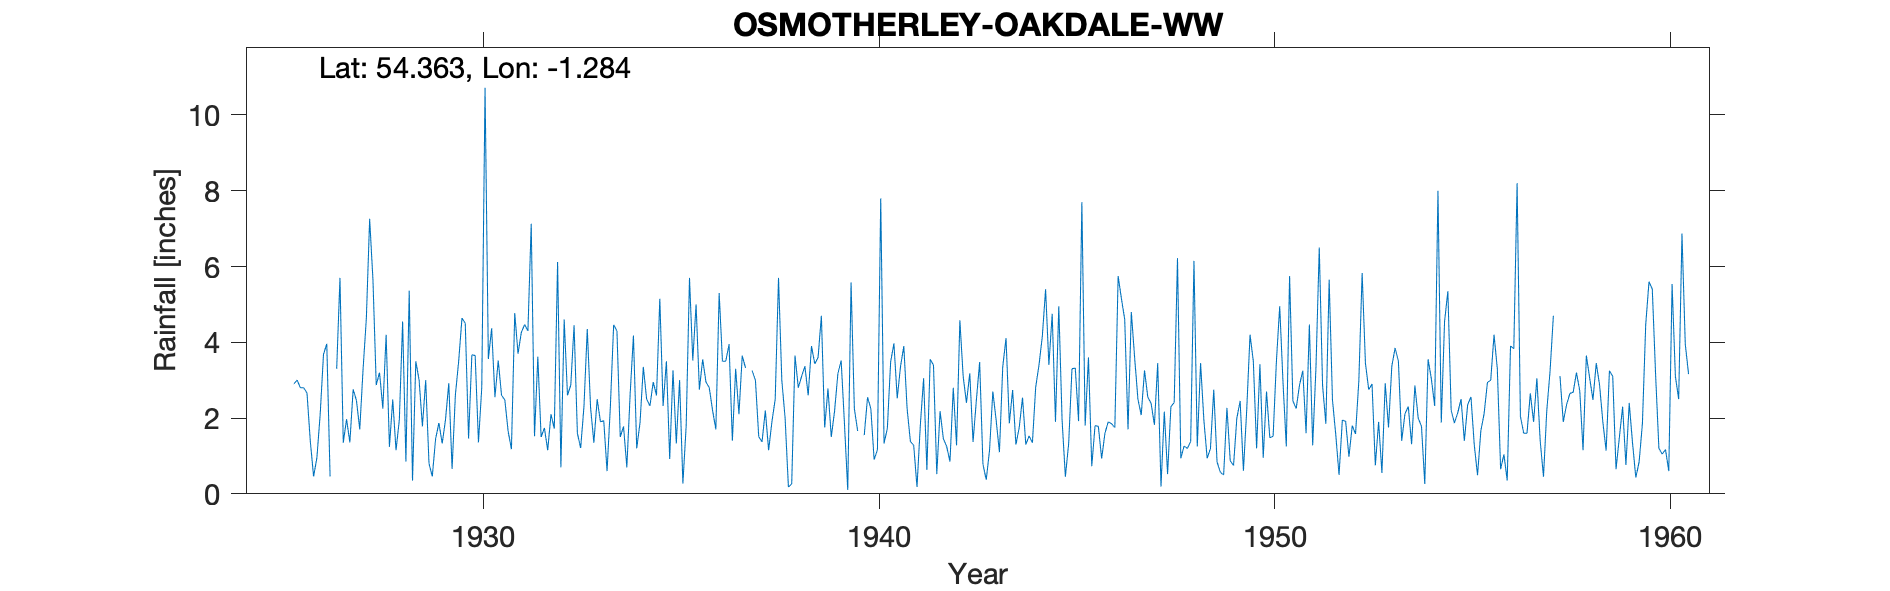

The file beside this chart, header and first rows:
OAKDALE WATERWORKS, , , , , , , , , , , , , , , , , , , , , , , 
Grid ref, SE466966, Long, -1.284, Lat, 54.36, Elevation, 600, ft, , , , , , , , , , , , , , , 
Station no, 3442, , , , , , , , , , , , , , , , , , , , , , 
, 1925, 1926, 1927, 1928, 1929, 1930, 1931, 1932, 1933, 1934, 1935, 1936, 1937, 1938, 1939, 1940, 1941, 1942, 1943, 1944, 1945, 1946, 1947
January, , 2.66, 1.97, 4.20, 3.00, 4.50, 2.48, 1.74, 2.31, 1.78, 2.32, 3.55, 3.65, 3.00, 4.70, , 3.36, 2.18, 3.48, 1.75, 4.95, 1.78, 2.50
February, , 1.39, 1.36, 1.24, 0.80, 1.46, 1.65, 1.15, 4.35, 0.70, 3.50, 2.95, 3.32, 2.00, 1.75, 1.55, 3.90, 1.45, 0.78, 2.54, 1.95, 0.93, 2.08
March, , 0.46, 2.76, 2.49, 0.46, 3.67, 1.18, 2.10, 2.28, 2.63, 0.92, 2.80, , 0.18, 2.78, 2.55, 2.25, 1.25, 0.37, 1.30, 0.45, 1.60, 3.26
April, , 0.95, 2.46, 1.15, 1.45, 3.65, 4.77, 1.72, 1.35, 4.18, 3.26, 2.20, 3.25, 0.26, 1.50, 2.25, 1.38, 0.85, 1.15, 1.53, 1.33, 1.90, 2.55
May, , 2.10, 1.70, 1.95, 1.87, 1.36, 3.70, 6.12, 2.50, 1.20, 1.33, 1.70, 3.00, 3.65, 2.18, 0.90, 1.28, 2.80, 2.70, 1.35, 3.30, 1.85, 2.39
June, , 3.68, 3.28, 4.55, 1.33, 2.80, 4.26, 0.70, 1.90, 1.88, 3.00, 5.30, 1.51, 2.80, 3.17, 1.16, 0.18, 1.28, 1.95, 2.82, 3.32, 1.75, 1.82
July, , 3.96, 4.63, 0.85, 1.95, 10.72, 4.47, 4.60, 1.93, 3.35, 0.27, 3.50, 1.37, 3.10, 3.52, 7.80, 1.80, 4.58, 1.10, 3.40, 1.92, 5.75, 3.45
August, , 0.46, 7.26, 5.36, 2.92, 3.56, 4.30, 2.60, 0.60, 2.50, 1.80, 3.50, 2.20, 3.37, 1.85, 1.33, 3.05, 3.10, 3.35, 4.15, 7.70, 5.15, 0.19
September, 2.90, , 5.65, 0.35, 0.66, 4.37, 7.13, 2.87, 2.30, 2.32, 5.70, 3.95, 1.15, 2.60, 0.10, 1.72, 0.63, 2.40, 4.11, 5.40, 1.80, 4.60, 2.17
October, 3.00, 3.30, 2.87, 3.50, 2.61, 2.55, 1.52, 4.45, 4.46, 2.95, 3.52, 1.40, 1.90, 3.90, 5.58, 3.48, 3.55, 3.18, 1.86, 3.40, 3.60, 1.70, 0.52
November, 2.80, 5.70, 3.20, 3.00, 3.50, 3.52, 3.62, 1.60, 4.30, 2.60, 5.00, 3.30, 2.50, 3.43, 2.25, 3.97, 3.40, 1.37, 2.74, 4.75, 0.73, 4.80, 2.30
December, 2.80, 1.35, 2.25, 1.78, 4.64, 2.60, 1.50, 1.21, 1.50, 5.15, 2.75, 2.10, 5.70, 3.60, 1.66, 2.52, 0.52, 2.47, 1.30, 1.90, 1.80, 3.60, 2.41
Total, , , 39.39, 30.42, 25.19, 44.76, 40.58, 30.86, 29.78, 31.24, 33.37, 36.25, , 31.89, 31.04, , 25.30, 26.91, 24.89, 34.29, 32.85, 35.41, 25.64
TYRain_1920-1930_23_pt1/201, , , , , , , , , , , , , , , , , , , , , , , 
TYRain_1931-1940_19_pt1/326, , , , , , , , , , , , , , , , , , , , , , , 
TYRain_1941-1950_22_pt1/179, , , , , , , , , , , , , , , , , , , , , , , 
TYRain_1951-1960_20_pt1/272, , , , , , , , , , , , , , , , , , , , , , , 
# The figure for March 1937 is an estima…, , , , , , , , , , , , , , , , , , , , , , , 
# The figure for January 1940 is an esti…, , , , , , , , , , , , , , , , , , , , , , , 
# The figure for August 1957 is an estim…, , , , , , , , , , , , , , , , , , , , , , , 
#, , , , , , , , , , , , , , , , , , , , , , , 
# The station continued until 1976 accor…, , , , , , , , , , , , , , , , , , , , , , , 
